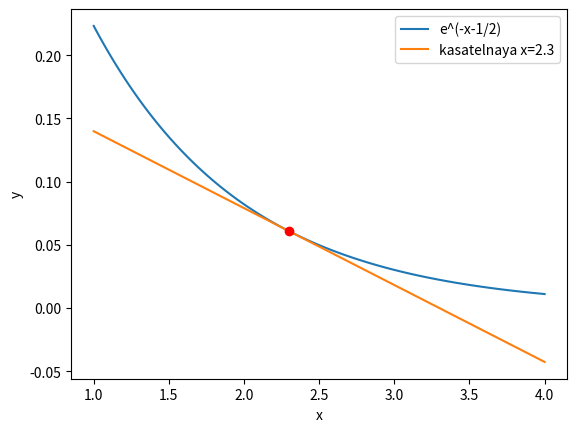

This chart was generated by the following Python code:
import math
import matplotlib.pyplot as plt
import numpy as np

def f(x):
    return math.exp(-x - 1/2)

x = np.linspace(1, 4, 100)

y = [f(i) for i in x]

w = 2.3

plt.plot(x, y, label="e^(-x-1/2)")

def df(x):
    return -math.exp(-x - 1/2)

tangent_slope = df(w)

tangent = [f(w) + tangent_slope*(i - w) for i in x]

plt.plot(x, tangent, label="kasatelnaya x=2.3")
plt.plot(w, f(w), "ro")

plt.xlabel('x')
plt.ylabel('y')
plt.legend()

plt.show()